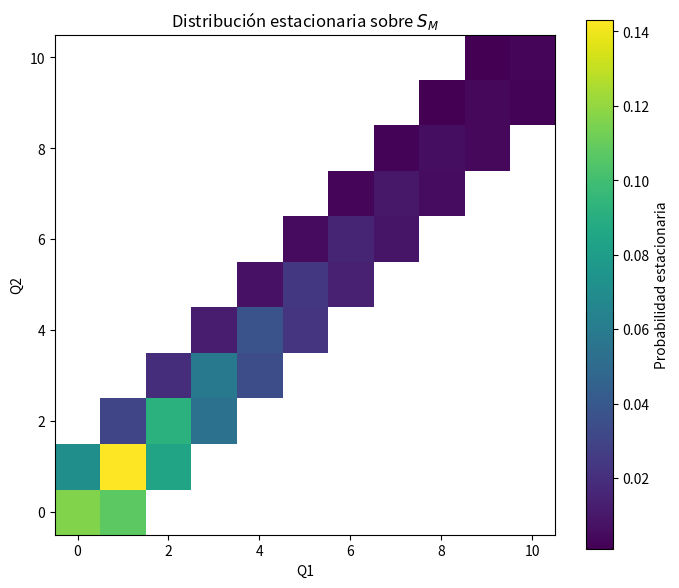
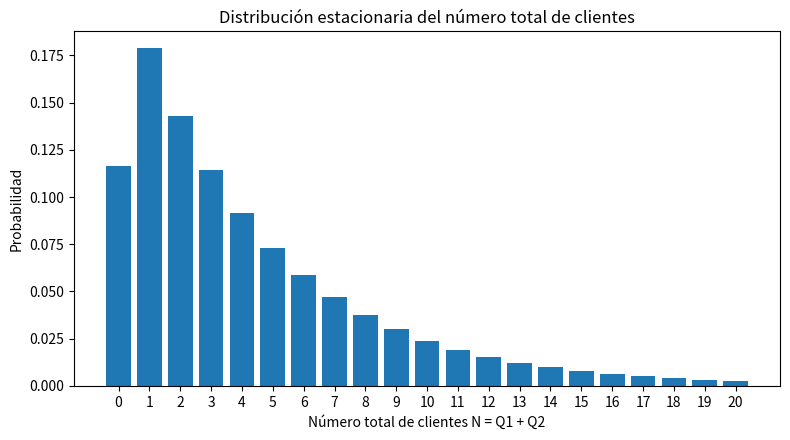
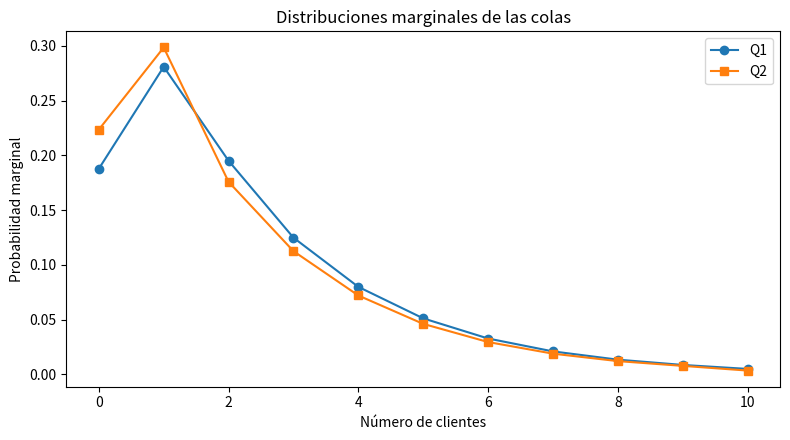
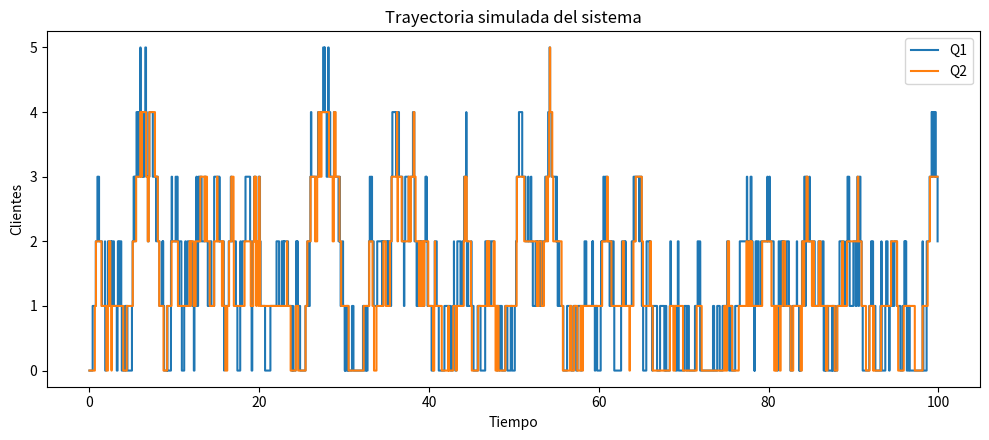
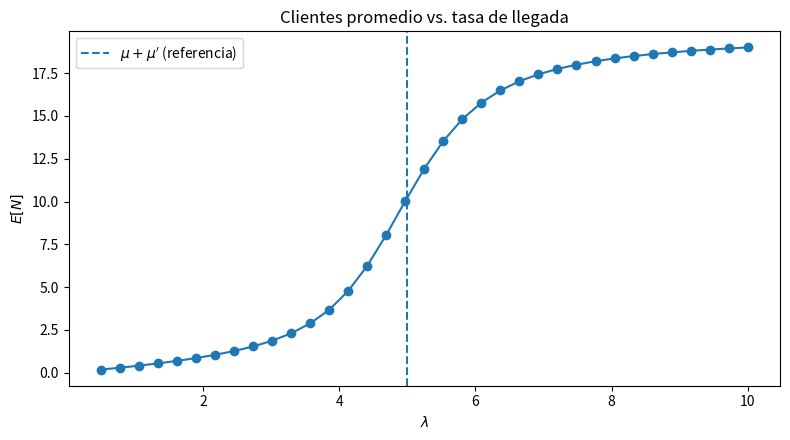
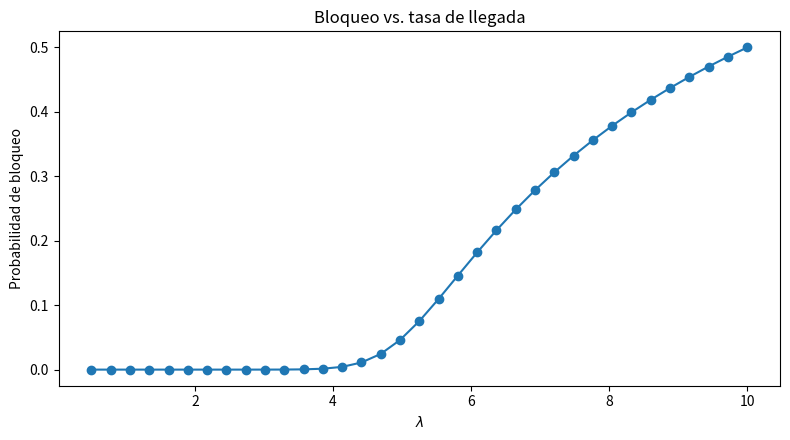

The matplotlib source for these figures, in order:
"""Modelo finito de dos colas paralelas con política JSQ y cambios entre colas.

Estado: X(t) = (Q1(t), Q2(t)), con capacidad M en cada cola.
Reglas:
  * Llegadas Poisson de tasa lam.
  * Servicio exponencial con tasas mu y mu2.
  * JSQ: una llegada entra a la cola más corta; en empate entra a Q1.
  * Si tras una salida las longitudes difieren en 2, el último cliente de la
    cola larga cambia instantáneamente a la corta.
  * En (M,M) las llegadas se rechazan.

El cálculo principal de la distribución estacionaria usa las fórmulas cerradas
normalizadas en escala logarítmica (log-sum-exp), evitando overflow/underflow
intermedio cuando rho^(2M) es muy grande o muy pequeño. También se construye el
generador Q de la CTMC para verificar numéricamente pi Q = 0.
"""

from __future__ import annotations

from dataclasses import dataclass
from pathlib import Path
from typing import Dict, Iterable, List, Tuple
import argparse

import numpy as np
import pandas as pd
import matplotlib.pyplot as plt
from scipy.special import logsumexp
from scipy.sparse import csr_matrix, csc_matrix
from scipy.sparse.linalg import spsolve

State = Tuple[int, int]


@dataclass(frozen=True)
class Parameters:
    M: int
    lam: float
    mu: float
    mu2: float

    def __post_init__(self) -> None:
        if not isinstance(self.M, (int, np.integer)) or self.M < 1:
            raise ValueError("M debe ser un entero >= 1.")
        for name, value in (("lambda", self.lam), ("mu", self.mu), ("mu'", self.mu2)):
            if not np.isfinite(value) or value <= 0:
                raise ValueError(f"{name} debe ser positivo y finito.")

    @property
    def rho(self) -> float:
        return self.lam / (self.mu + self.mu2)

    @property
    def A(self) -> float:
        return self.lam + self.mu + self.mu2


class FiniteJSQModel:
    """CTMC finita del modelo JSQ con intercambio instantáneo."""

    def __init__(self, M: int, lam: float, mu: float, mu2: float):
        self.p = Parameters(M=M, lam=lam, mu=mu, mu2=mu2)
        self.states: List[State] = self._build_states()
        self.index: Dict[State, int] = {s: k for k, s in enumerate(self.states)}

    # ------------------------------------------------------------------
    # Espacio de estados y dinámica
    # ------------------------------------------------------------------
    def _build_states(self) -> List[State]:
        M = self.p.M
        states = [(x, x) for x in range(M + 1)]
        states += [(x + 1, x) for x in range(M)]
        states += [(x, x + 1) for x in range(M)]
        # Orden útil para tablas/gráficas: total de clientes, luego Q1 y Q2.
        return sorted(set(states), key=lambda s: (s[0] + s[1], s[0], s[1]))

    @staticmethod
    def _rebalance(i: int, j: int) -> State:
        """Aplica como máximo un cambio instantáneo para restaurar |i-j| <= 1."""
        if i - j >= 2:
            i -= 1
            j += 1
        elif j - i >= 2:
            i += 1
            j -= 1
        return i, j

    def arrival_target(self, state: State) -> State:
        i, j = state
        M = self.p.M
        if state == (M, M):
            return state  # llegada bloqueada
        if i <= j:  # Q1 es más corta o hay empate; el empate va a Q1
            i += 1
        else:
            j += 1
        return self._rebalance(i, j)

    def service1_target(self, state: State) -> State | None:
        i, j = state
        if i == 0:
            return None
        return self._rebalance(i - 1, j)

    def service2_target(self, state: State) -> State | None:
        i, j = state
        if j == 0:
            return None
        return self._rebalance(i, j - 1)

    def transitions(self, state: State, include_blocked_arrival: bool = False):
        """Lista (evento, destino, tasa) desde un estado."""
        out = []
        a = self.arrival_target(state)
        if a != state or include_blocked_arrival:
            out.append(("llegada" if a != state else "llegada_bloqueada", a, self.p.lam))

        s1 = self.service1_target(state)
        if s1 is not None:
            out.append(("servicio_Q1", s1, self.p.mu))

        s2 = self.service2_target(state)
        if s2 is not None:
            out.append(("servicio_Q2", s2, self.p.mu2))
        return out

    # ------------------------------------------------------------------
    # Generador Q
    # ------------------------------------------------------------------
    def generator(self) -> csr_matrix:
        """Construye el generador Q de la CTMC (sin auto-eventos bloqueados)."""
        n = len(self.states)
        rows, cols, data = [], [], []

        for state in self.states:
            r = self.index[state]
            rates: Dict[State, float] = {}
            for _, target, rate in self.transitions(state, include_blocked_arrival=False):
                if target == state:
                    continue
                rates[target] = rates.get(target, 0.0) + rate

            total = 0.0
            for target, rate in rates.items():
                rows.append(r)
                cols.append(self.index[target])
                data.append(rate)
                total += rate

            rows.append(r)
            cols.append(r)
            data.append(-total)

        return csr_matrix((data, (rows, cols)), shape=(n, n), dtype=float)

    # ------------------------------------------------------------------
    # Distribución estacionaria estable
    # ------------------------------------------------------------------
    def _log_unnormalized_weights(self) -> np.ndarray:
        """Logaritmos de los pesos estacionarios no normalizados.

        Se calculan sin formar rho**(2*x), lo que evita overflow intermedio.
        """
        lam, mu, mu2 = self.p.lam, self.p.mu, self.p.mu2
        A = self.p.A
        log_rho = np.log(lam) - np.log(mu + mu2)
        logA = np.log(A)

        logw = np.full(len(self.states), -np.inf, dtype=float)

        def put(state: State, value: float) -> None:
            logw[self.index[state]] = value

        # K0, K1, K2 del teorema, escritos directamente en logaritmos.
        logK0 = (
            2.0 * log_rho
            + np.log(mu)
            + np.log(mu2)
            - 2.0 * np.log(lam)
            + np.log(A + lam)
            - np.log(mu2 + lam)
        )
        logK1 = np.log(mu) - np.log(mu2 + lam) + 2.0 * log_rho
        logK2 = (
            np.log(mu2)
            + logA
            - np.log(lam)
            - np.log(mu2 + lam)
            + 2.0 * log_rho
        )

        put((0, 0), logK0)
        put((0, 1), logK1)
        put((1, 0), logK2)

        # Diagonal: rho^(2x)
        for x in range(1, self.p.M + 1):
            put((x, x), 2.0 * x * log_rho)

        # Estados adyacentes a la diagonal, x = 1,...,M-1.
        # (x, x+1): (mu/A) rho^(2(x+1))
        # (x+1, x): rho^(2x) [lambda + mu' rho^2]/A
        log_mix = np.logaddexp(np.log(lam), np.log(mu2) + 2.0 * log_rho)
        for x in range(1, self.p.M):
            put((x, x + 1), np.log(mu) - logA + 2.0 * (x + 1) * log_rho)
            put((x + 1, x), 2.0 * x * log_rho + log_mix - logA)

        if not np.all(np.isfinite(logw)):
            raise FloatingPointError("Se generaron pesos logarítmicos no finitos.")
        return logw

    def log_stationary_distribution(self) -> pd.Series:
        """Devuelve log(pi) sin perder probabilidades extremadamente pequeñas.

        Esta representación sigue siendo útil incluso cuando una probabilidad es tan
        pequeña que no puede representarse como float64 y exp(log(pi)) se redondea a 0.
        """
        logw = self._log_unnormalized_weights()
        logpi = logw - logsumexp(logw)
        return pd.Series(logpi, index=pd.Index(self.states, dtype="object"), name="log_pi")

    def stationary_distribution(self) -> pd.Series:
        """Distribución estacionaria usando normalización log-sum-exp."""
        logpi = self.log_stationary_distribution().to_numpy(dtype=float)
        pi = np.exp(logpi)
        # Renormalización final para absorber redondeo de máquina.
        pi /= pi.sum(dtype=np.float64)
        return pd.Series(pi, index=pd.Index(self.states, dtype="object"), name="pi")

    def stationary_via_generator(self) -> pd.Series:
        """Resuelve pi Q = 0 + sum(pi)=1 como verificación independiente.

        Q se escala para evitar que tasas muy grandes o pequeñas empeoren el
        condicionamiento. Esta ruta es útil como control, no como método principal
        para M extremadamente grande.
        """
        Q = self.generator().astype(float)
        n = Q.shape[0]
        scale = max(self.p.A, 1.0)
        Aeq = (Q.T / scale).tolil()
        Aeq[-1, :] = np.ones(n)
        Aeq = csc_matrix(Aeq)
        b = np.zeros(n)
        b[-1] = 1.0
        pi = np.asarray(spsolve(Aeq, b), dtype=float)

        # Sólo toleramos negativos de redondeo minúsculos.
        tol = 1e-11
        if np.min(pi) < -tol:
            raise FloatingPointError(
                f"La solución por generador produjo una probabilidad negativa: {pi.min():.3e}"
            )
        pi = np.maximum(pi, 0.0)
        pi /= pi.sum()
        return pd.Series(pi, index=pd.Index(self.states, dtype="object"), name="pi_generator")

    def diagnostics(self, pi: pd.Series | None = None) -> dict:
        if pi is None:
            pi = self.stationary_distribution()
        vec = pi.reindex(self.states).to_numpy(dtype=float)
        Q = self.generator()
        residual = np.asarray(vec @ Q).ravel()

        result = {
            "num_states": len(self.states),
            "sum_pi": float(vec.sum()),
            "min_pi": float(vec.min()),
            "max_balance_residual": float(np.max(np.abs(residual))),
        }

        # Comparación independiente cuando el tamaño es razonable.
        if len(self.states) <= 5000:
            pi_q = self.stationary_via_generator()
            vq = pi_q.reindex(self.states).to_numpy(dtype=float)
            result["L1_formula_vs_generator"] = float(np.sum(np.abs(vec - vq)))
            result["Linf_formula_vs_generator"] = float(np.max(np.abs(vec - vq)))
        return result

    # ------------------------------------------------------------------
    # Medidas de desempeño
    # ------------------------------------------------------------------
    def metrics(self, pi: pd.Series | None = None) -> dict:
        if pi is None:
            pi = self.stationary_distribution()
        probs = pi.reindex(self.states).to_numpy(dtype=float)
        q1 = np.array([s[0] for s in self.states], dtype=float)
        q2 = np.array([s[1] for s in self.states], dtype=float)
        p_block = float(pi.loc[(self.p.M, self.p.M)])

        return {
            "rho": self.p.rho,
            "E[Q1]": float(probs @ q1),
            "E[Q2]": float(probs @ q2),
            "E[N]": float(probs @ (q1 + q2)),
            "P_bloqueo": p_block,
            "tasa_aceptada": self.p.lam * (1.0 - p_block),
            "utilizacion_Q1": float(probs @ (q1 > 0)),
            "utilizacion_Q2": float(probs @ (q2 > 0)),
        }

    def probability_table(self, pi: pd.Series | None = None) -> pd.DataFrame:
        if pi is None:
            pi = self.stationary_distribution()
        rows = []
        for state in self.states:
            rows.append({
                "Q1": state[0],
                "Q2": state[1],
                "N": state[0] + state[1],
                "pi": float(pi.loc[state]),
            })
        return pd.DataFrame(rows)

    # ------------------------------------------------------------------
    # Simulación Gillespie / eventos
    # ------------------------------------------------------------------
    def simulate(self, T: float, seed: int | None = None, initial: State = (0, 0)):
        if not np.isfinite(T) or T <= 0:
            raise ValueError("T debe ser positivo y finito.")
        if initial not in self.index:
            raise ValueError("El estado inicial no pertenece a S_M.")

        rng = np.random.default_rng(seed)
        t = 0.0
        state = initial
        times = [0.0]
        states = [state]
        events = ["inicio"]
        accepted = 0
        blocked = 0

        # Tiempo acumulado en cada estado para una distribución empírica temporal.
        occupation = {s: 0.0 for s in self.states}

        while t < T:
            trans = self.transitions(state, include_blocked_arrival=True)
            rates = np.array([r for _, _, r in trans], dtype=float)
            total_rate = rates.sum()
            if total_rate <= 0:
                occupation[state] += T - t
                break

            dt = rng.exponential(1.0 / total_rate)
            if t + dt > T:
                occupation[state] += T - t
                t = T
                break

            occupation[state] += dt
            t += dt
            k = rng.choice(len(trans), p=rates / total_rate)
            event, target, _ = trans[k]

            if event == "llegada_bloqueada":
                blocked += 1
            elif event == "llegada":
                accepted += 1

            state = target
            times.append(t)
            states.append(state)
            events.append(event)

        history = pd.DataFrame({
            "t": times,
            "Q1": [s[0] for s in states],
            "Q2": [s[1] for s in states],
            "N": [s[0] + s[1] for s in states],
            "evento": events,
        })
        empirical = pd.Series(
            [occupation[s] / T for s in self.states],
            index=pd.Index(self.states, dtype="object"),
            name="pi_empirica",
        )
        stats = {
            "T": T,
            "llegadas_aceptadas": accepted,
            "llegadas_bloqueadas": blocked,
            "fraccion_bloqueada_eventos": blocked / max(accepted + blocked, 1),
        }
        return history, empirical, stats

    # ------------------------------------------------------------------
    # Gráficas
    # ------------------------------------------------------------------
    def plot_stationary_heatmap(self, pi: pd.Series | None = None, ax=None):
        if pi is None:
            pi = self.stationary_distribution()
        M = self.p.M
        mat = np.full((M + 1, M + 1), np.nan)
        for (i, j), prob in pi.items():
            mat[j, i] = prob  # eje x = Q1, eje y = Q2

        if ax is None:
            _, ax = plt.subplots(figsize=(7, 6))
        masked = np.ma.masked_invalid(mat)
        im = ax.imshow(masked, origin="lower", aspect="equal")
        ax.set_xlabel("Q1")
        ax.set_ylabel("Q2")
        ax.set_title("Distribución estacionaria sobre $S_M$")
        plt.colorbar(im, ax=ax, label="Probabilidad estacionaria")
        return ax

    def plot_total_customers(self, pi: pd.Series | None = None, ax=None):
        if pi is None:
            pi = self.stationary_distribution()
        totals = {}
        for state, prob in pi.items():
            n = state[0] + state[1]
            totals[n] = totals.get(n, 0.0) + float(prob)
        x = np.array(sorted(totals))
        y = np.array([totals[k] for k in x])

        if ax is None:
            _, ax = plt.subplots(figsize=(8, 4.5))
        ax.bar(x, y)
        ax.set_xlabel("Número total de clientes N = Q1 + Q2")
        ax.set_ylabel("Probabilidad")
        ax.set_title("Distribución estacionaria del número total de clientes")
        ax.set_xticks(x)
        return ax

    def plot_queue_marginals(self, pi: pd.Series | None = None, ax=None):
        if pi is None:
            pi = self.stationary_distribution()
        M = self.p.M
        q1 = np.zeros(M + 1)
        q2 = np.zeros(M + 1)
        for (i, j), prob in pi.items():
            q1[i] += prob
            q2[j] += prob

        if ax is None:
            _, ax = plt.subplots(figsize=(8, 4.5))
        x = np.arange(M + 1)
        ax.plot(x, q1, marker="o", label="Q1")
        ax.plot(x, q2, marker="s", label="Q2")
        ax.set_xlabel("Número de clientes")
        ax.set_ylabel("Probabilidad marginal")
        ax.set_title("Distribuciones marginales de las colas")
        ax.legend()
        return ax

    def plot_sample_path(self, history: pd.DataFrame, ax=None, max_time: float | None = None):
        h = history
        if max_time is not None:
            h = h[h["t"] <= max_time]
        if ax is None:
            _, ax = plt.subplots(figsize=(10, 4.5))
        ax.step(h["t"], h["Q1"], where="post", label="Q1")
        ax.step(h["t"], h["Q2"], where="post", label="Q2")
        ax.set_xlabel("Tiempo")
        ax.set_ylabel("Clientes")
        ax.set_title("Trayectoria simulada del sistema")
        ax.legend()
        return ax

    def lambda_sweep(self, lambdas: Iterable[float]) -> pd.DataFrame:
        rows = []
        for lam in lambdas:
            m = FiniteJSQModel(self.p.M, float(lam), self.p.mu, self.p.mu2)
            met = m.metrics()
            rows.append({"lambda": lam, **met})
        return pd.DataFrame(rows)

    def plot_lambda_sweep(self, lambdas: Iterable[float]):
        df = self.lambda_sweep(lambdas)

        fig1, ax1 = plt.subplots(figsize=(8, 4.5))
        ax1.plot(df["lambda"], df["E[N]"], marker="o")
        ax1.set_xlabel(r"$\lambda$")
        ax1.set_ylabel(r"$E[N]$")
        ax1.set_title("Clientes promedio vs. tasa de llegada")
        ax1.axvline(self.p.mu + self.p.mu2, linestyle="--", label=r"$\mu+\mu'$ (referencia)")
        ax1.legend()

        fig2, ax2 = plt.subplots(figsize=(8, 4.5))
        ax2.plot(df["lambda"], df["P_bloqueo"], marker="o")
        ax2.set_xlabel(r"$\lambda$")
        ax2.set_ylabel("Probabilidad de bloqueo")
        ax2.set_title("Bloqueo vs. tasa de llegada")

        return df, (fig1, fig2)


def save_default_plots(model: FiniteJSQModel, outdir: str | Path, T: float = 100.0, seed: int = 1234):
    outdir = Path(outdir)
    outdir.mkdir(parents=True, exist_ok=True)
    pi = model.stationary_distribution()

    figures = []

    fig, ax = plt.subplots(figsize=(7, 6))
    model.plot_stationary_heatmap(pi, ax=ax)
    fig.tight_layout()
    path = outdir / "01_distribucion_estacionaria.png"
    fig.savefig(path, dpi=180, bbox_inches="tight")
    plt.close(fig)
    figures.append(path)

    fig, ax = plt.subplots(figsize=(8, 4.5))
    model.plot_total_customers(pi, ax=ax)
    fig.tight_layout()
    path = outdir / "02_total_clientes.png"
    fig.savefig(path, dpi=180, bbox_inches="tight")
    plt.close(fig)
    figures.append(path)

    fig, ax = plt.subplots(figsize=(8, 4.5))
    model.plot_queue_marginals(pi, ax=ax)
    fig.tight_layout()
    path = outdir / "03_marginales_colas.png"
    fig.savefig(path, dpi=180, bbox_inches="tight")
    plt.close(fig)
    figures.append(path)

    history, empirical, simstats = model.simulate(T=T, seed=seed)
    fig, ax = plt.subplots(figsize=(10, 4.5))
    model.plot_sample_path(history, ax=ax)
    fig.tight_layout()
    path = outdir / "04_trayectoria_simulada.png"
    fig.savefig(path, dpi=180, bbox_inches="tight")
    plt.close(fig)
    figures.append(path)

    lam_center = model.p.mu + model.p.mu2
    lambdas = np.linspace(0.1 * lam_center, 2.0 * lam_center, 35)
    sweep, (fig1, fig2) = model.plot_lambda_sweep(lambdas)
    path1 = outdir / "05_EN_vs_lambda.png"
    fig1.tight_layout()
    fig1.savefig(path1, dpi=180, bbox_inches="tight")
    plt.close(fig1)
    figures.append(path1)

    path2 = outdir / "06_bloqueo_vs_lambda.png"
    fig2.tight_layout()
    fig2.savefig(path2, dpi=180, bbox_inches="tight")
    plt.close(fig2)
    figures.append(path2)

    model.probability_table(pi).to_csv(outdir / "probabilidades_estacionarias.csv", index=False)
    history.to_csv(outdir / "trayectoria_simulada.csv", index=False)
    sweep.to_csv(outdir / "barrido_lambda.csv", index=False)

    return figures, history, empirical, simstats


def main() -> None:
    parser = argparse.ArgumentParser(description="Modelo finito JSQ con cambios entre colas")
    parser.add_argument("--M", type=int, default=10, help="Capacidad máxima por cola")
    parser.add_argument("--lam", type=float, default=4.0, help="Tasa de llegadas lambda")
    parser.add_argument("--mu", type=float, default=3.0, help="Tasa de servicio de Q1")
    parser.add_argument("--mu2", type=float, default=2.0, help="Tasa de servicio de Q2 (mu')")
    parser.add_argument("--T", type=float, default=100.0, help="Horizonte de simulación")
    parser.add_argument("--seed", type=int, default=1234, help="Semilla aleatoria")
    parser.add_argument("--outdir", default="salida_jsq", help="Directorio de salida")
    args = parser.parse_args()

    model = FiniteJSQModel(args.M, args.lam, args.mu, args.mu2)
    pi = model.stationary_distribution()

    print("\nParámetros")
    print("----------")
    print(f"M      = {model.p.M}")
    print(f"lambda = {model.p.lam}")
    print(f"mu     = {model.p.mu}")
    print(f"mu'    = {model.p.mu2}")
    print(f"rho    = {model.p.rho:.8g}")

    print("\nDiagnóstico numérico")
    print("--------------------")
    for k, v in model.diagnostics(pi).items():
        print(f"{k:28s}: {v}")

    print("\nMedidas de desempeño")
    print("---------------------")
    for k, v in model.metrics(pi).items():
        print(f"{k:28s}: {v:.10g}")

    figures, _, empirical, simstats = save_default_plots(
        model, args.outdir, T=args.T, seed=args.seed
    )

    exact = pi.reindex(model.states).to_numpy()
    emp = empirical.reindex(model.states).to_numpy()
    print("\nSimulación")
    print("----------")
    for k, v in simstats.items():
        print(f"{k:28s}: {v}")
    print(f"L1 empírica vs. exacta       : {np.sum(np.abs(emp - exact)):.6g}")

    print("\nArchivos generados")
    print("------------------")
    for f in figures:
        print(f)
    print(Path(args.outdir) / "probabilidades_estacionarias.csv")
    print(Path(args.outdir) / "trayectoria_simulada.csv")
    print(Path(args.outdir) / "barrido_lambda.csv")


if __name__ == "__main__":
    main()
